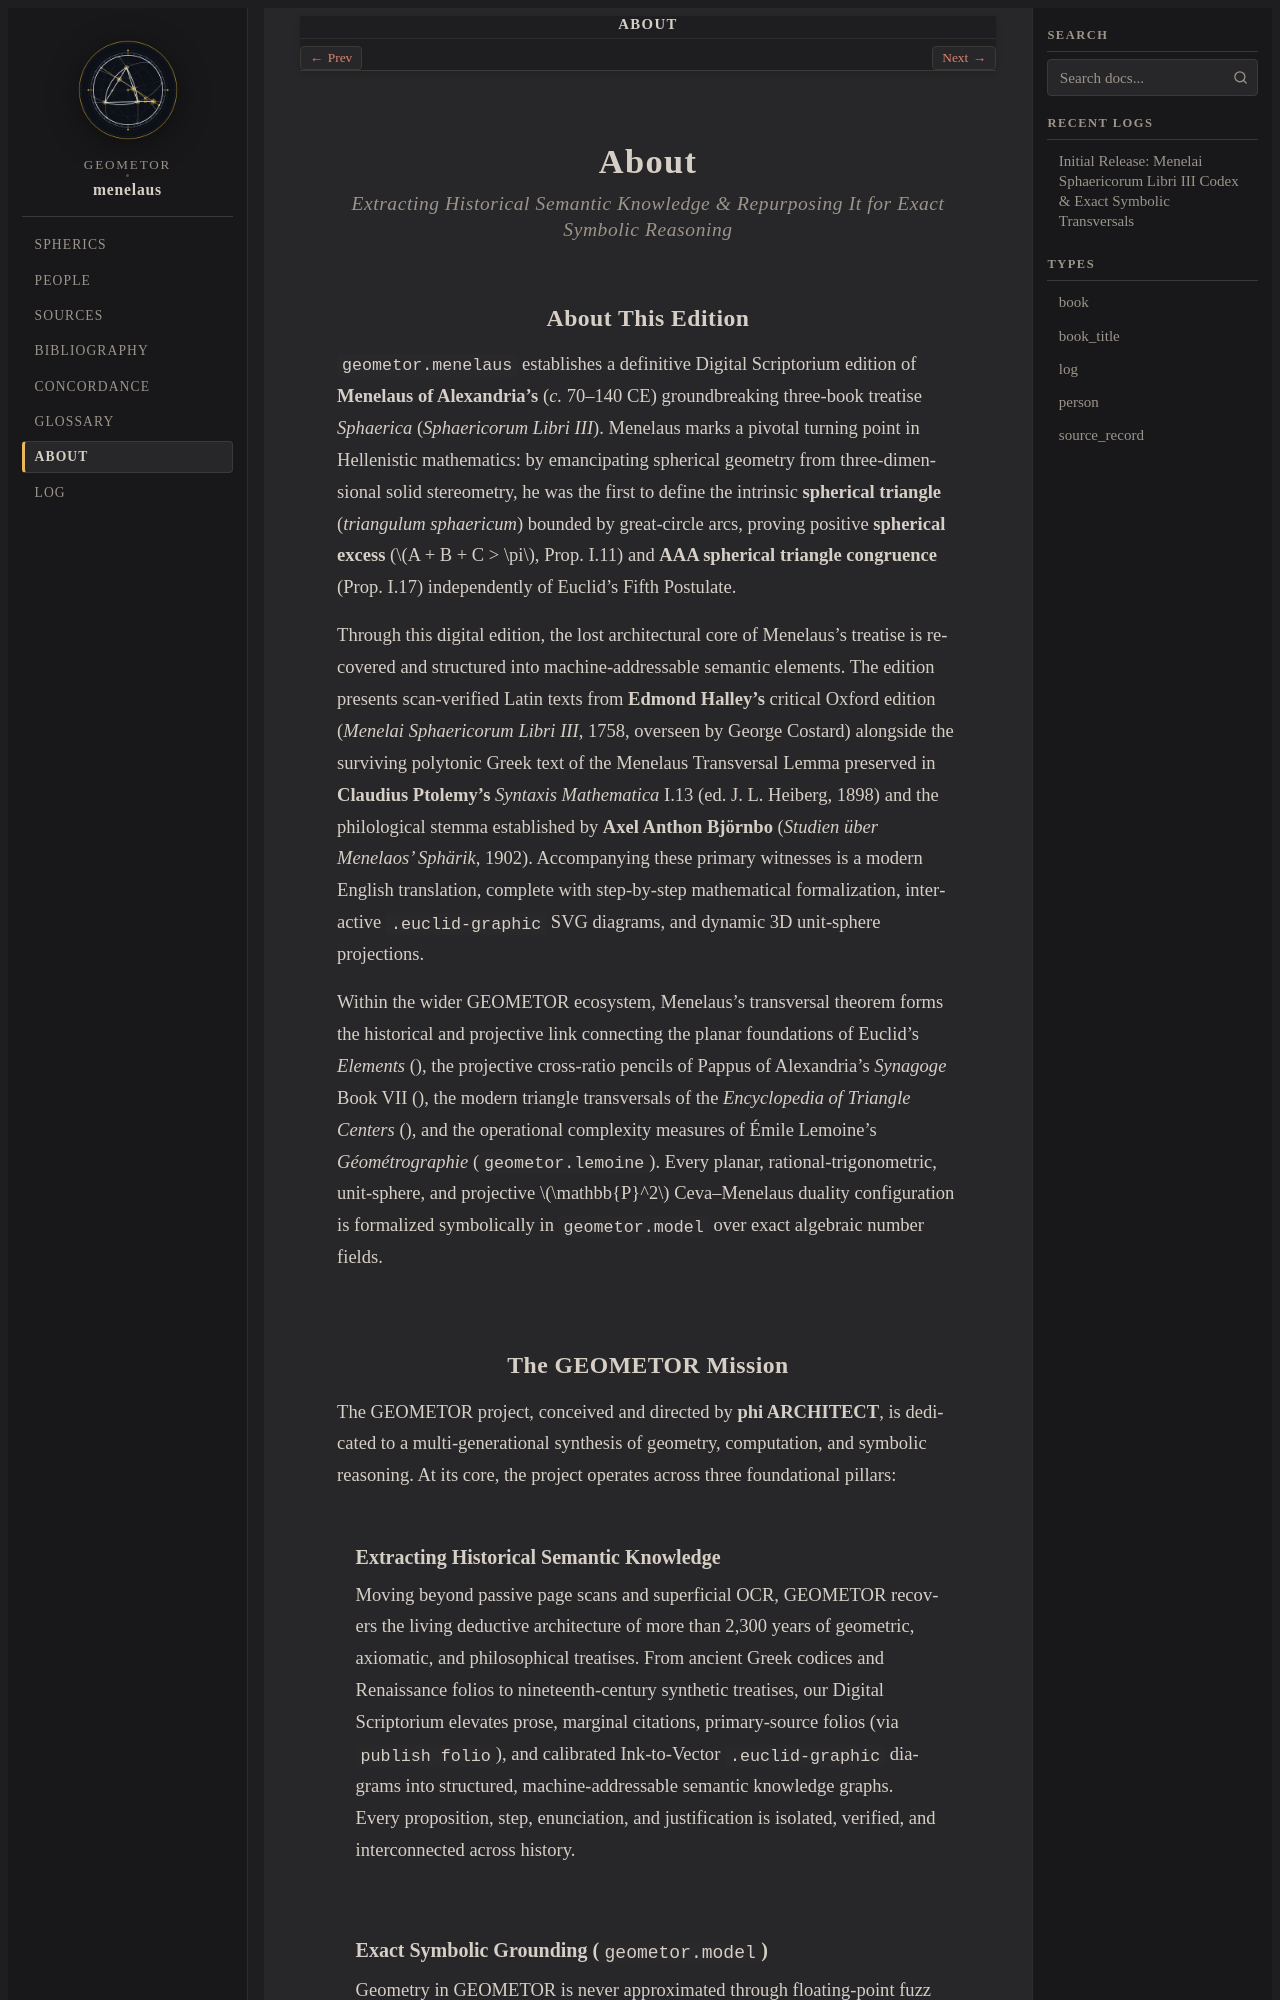

repository: geometor/menelaus · page: about/index.html · generator: sphinx

:navigation: header
:order: 20
:nav_title: About

.. _about:
.. _about-index:

About
=====

.. rubric:: Extracting Historical Semantic Knowledge & Repurposing It for Exact Symbolic Reasoning

About This Edition
------------------

``geometor.menelaus`` establishes a definitive Digital Scriptorium edition of **Menelaus of Alexandria's** (*c.* 70–140 CE) groundbreaking three-book treatise *Sphaerica* (*Sphaericorum Libri III*). Menelaus marks a pivotal turning point in Hellenistic mathematics: by emancipating spherical geometry from three-dimensional solid stereometry, he was the first to define the intrinsic **spherical triangle** (*triangulum sphaericum*) bounded by great-circle arcs, proving positive **spherical excess** (:math:`A + B + C > \pi`, Prop. I.11) and **AAA spherical triangle congruence** (Prop. I.17) independently of Euclid's Fifth Postulate.

Through this digital edition, the lost architectural core of Menelaus's treatise is recovered and structured into machine-addressable semantic elements. The edition presents scan-verified Latin texts from **Edmond Halley's** critical Oxford edition (*Menelai Sphaericorum Libri III*, 1758, overseen by George Costard) alongside the surviving polytonic Greek text of the Menelaus Transversal Lemma preserved in **Claudius Ptolemy's** *Syntaxis Mathematica* I.13 (ed. J. L. Heiberg, 1898) and the philological stemma established by **Axel Anthon Björnbo** (*Studien über Menelaos' Sphärik*, 1902). Accompanying these primary witnesses is a modern English translation, complete with step-by-step mathematical formalization, interactive ``.euclid-graphic`` SVG diagrams, and dynamic 3D unit-sphere projections.

Within the wider GEOMETOR ecosystem, Menelaus's transversal theorem forms the historical and projective link connecting the planar foundations of Euclid's *Elements* (:external+elements:doc:`index`), the projective cross-ratio pencils of Pappus of Alexandria's *Synagoge* Book VII (:external+pappus:doc:`index`), the modern triangle transversals of the *Encyclopedia of Triangle Centers* (:external+etc:doc:`index`), and the operational complexity measures of Émile Lemoine's *Géométrographie* (``geometor.lemoine``). Every planar, rational-trigonometric, unit-sphere, and projective :math:`\mathbb{P}^2` Ceva–Menelaus duality configuration is formalized symbolically in ``geometor.model`` over exact algebraic number fields.

The GEOMETOR Mission
--------------------

The GEOMETOR project, conceived and directed by **phi ARCHITECT**, is dedicated to a multi-generational synthesis of geometry, computation, and symbolic reasoning. At its core, the project operates across three foundational pillars:
